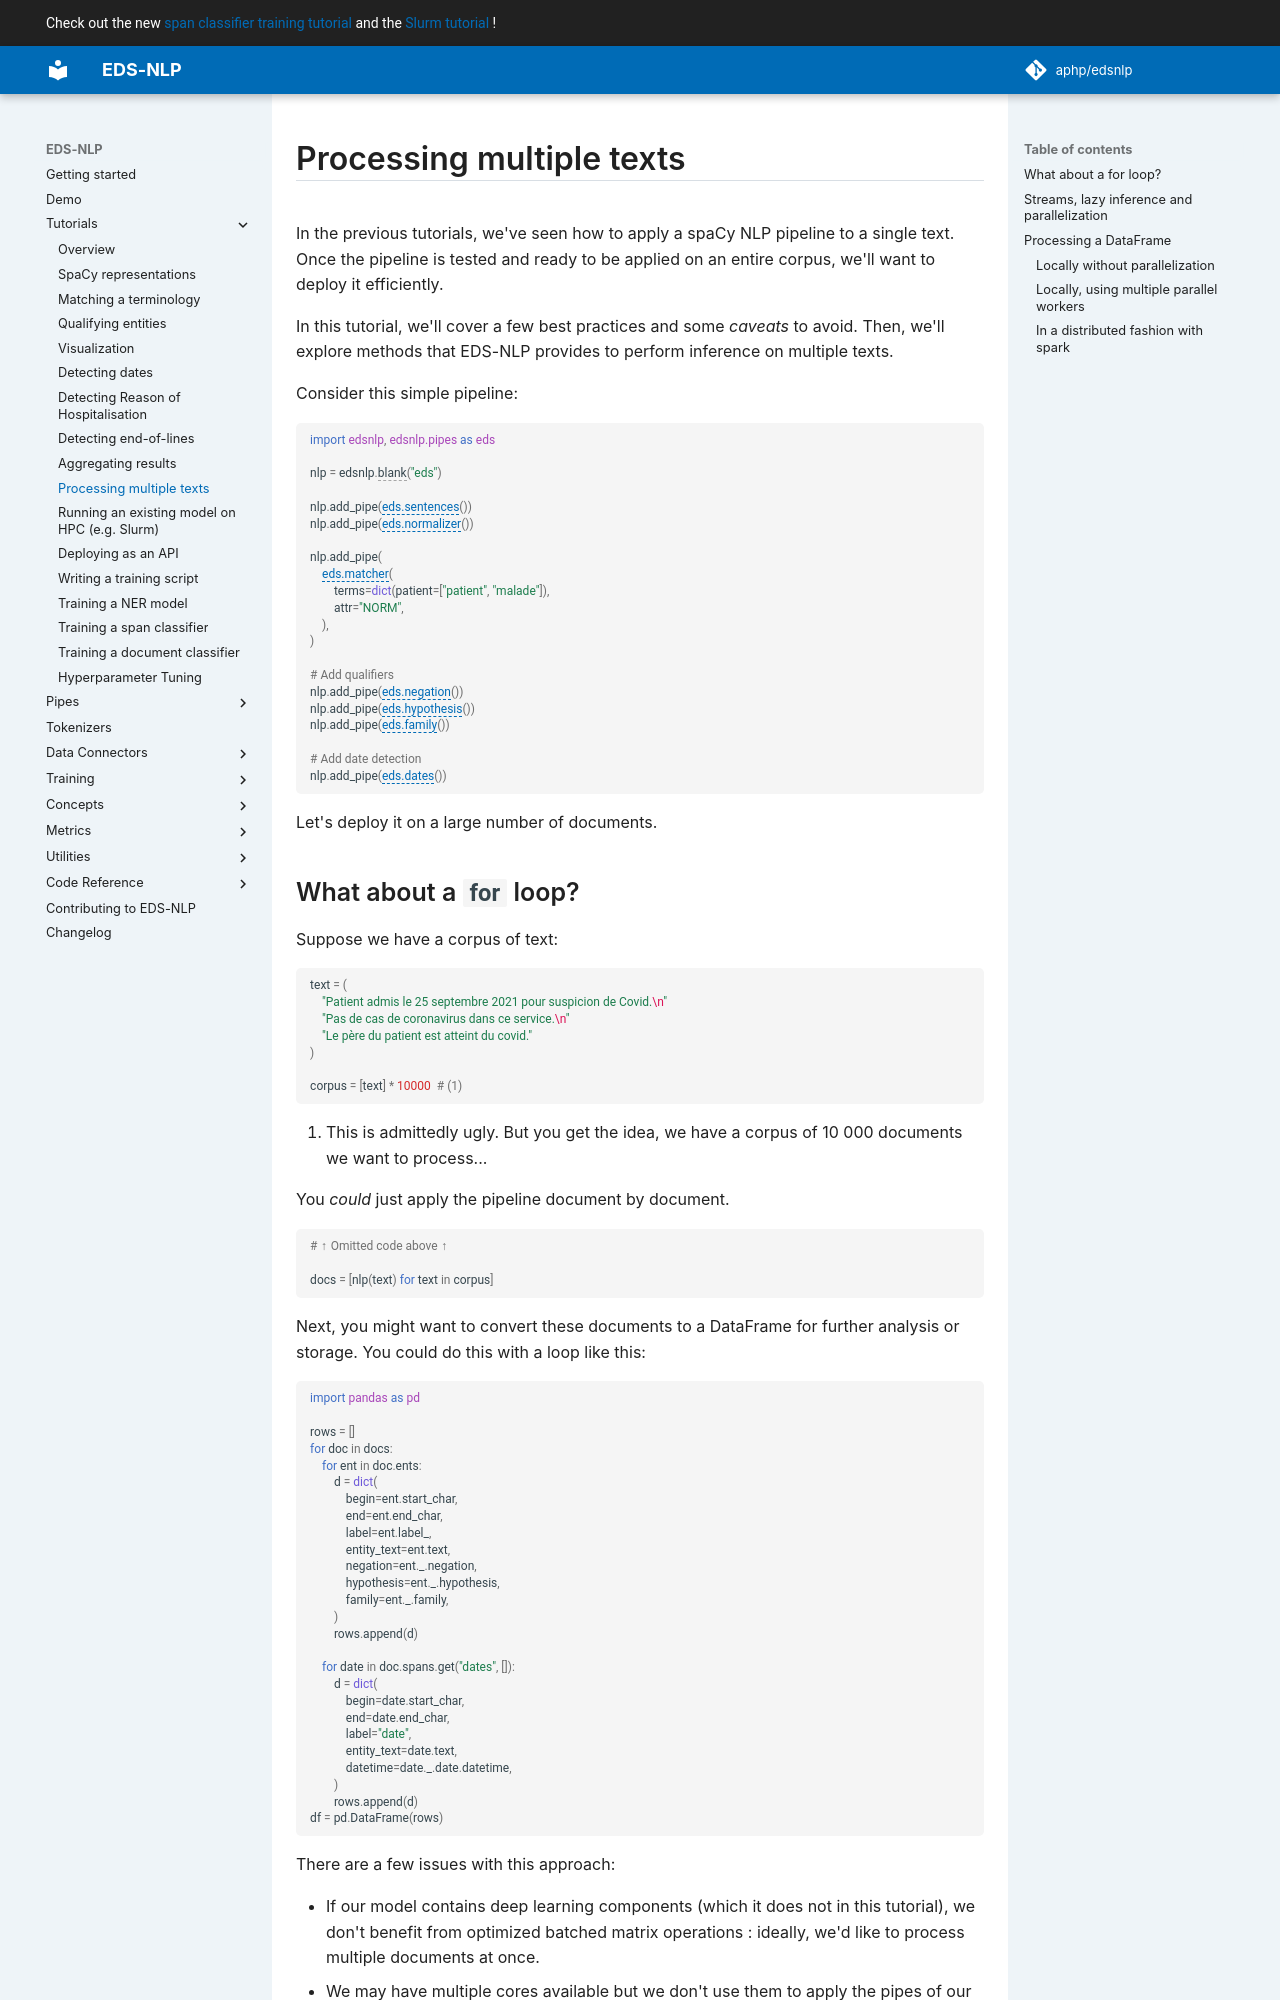

repository: aphp/edsnlp · page: latest/tutorials/multiple-texts/index.html · generator: mkdocs

# Processing multiple texts

In the previous tutorials, we've seen how to apply a spaCy NLP pipeline to a single text.
Once the pipeline is tested and ready to be applied on an entire corpus, we'll want to deploy it efficiently.

In this tutorial, we'll cover a few best practices and some _caveats_ to avoid.
Then, we'll explore methods that EDS-NLP provides to perform inference on multiple texts.

Consider this simple pipeline:

```python
import edsnlp, edsnlp.pipes as eds

nlp = edsnlp.blank("eds")

nlp.add_pipe(eds.sentences())
nlp.add_pipe(eds.normalizer())

nlp.add_pipe(
    eds.matcher(
        terms=dict(patient=["patient", "malade"]),
        attr="NORM",
    ),
)

# Add qualifiers
nlp.add_pipe(eds.negation())
nlp.add_pipe(eds.hypothesis())
nlp.add_pipe(eds.family())

# Add date detection
nlp.add_pipe(eds.dates())
```

Let's deploy it on a large number of documents.

## What about a `for` loop?

Suppose we have a corpus of text:

```python
text = (
    "Patient admis le 25 septembre 2021 pour suspicion de Covid.\n"
    "Pas de cas de coronavirus dans ce service.\n"
    "Le père du patient est atteint du covid."
)

corpus = [text] * 10000  # (1)
```

1. This is admittedly ugly. But you get the idea, we have a corpus of 10 000 documents we want to process...

You _could_ just apply the pipeline document by document.

```python
# ↑ Omitted code above ↑

docs = [nlp(text) for text in corpus]
```

Next, you might want to convert these documents to a DataFrame for further analysis or storage. You could do this with a loop like this:

```python
import pandas as pd

rows = []
for doc in docs:
    for ent in doc.ents:
        d = dict(
            begin=ent.start_char,
            end=ent.end_char,
            label=ent.label_,
            entity_text=ent.text,
            negation=ent._.negation,
            hypothesis=ent._.hypothesis,
            family=ent._.family,
        )
        rows.append(d)

    for date in doc.spans.get("dates", []):
        d = dict(
            begin=date.start_char,
            end=date.end_char,
            label="date",
            entity_text=date.text,
            datetime=date._.date.datetime,
        )
        rows.append(d)
df = pd.DataFrame(rows)
```

There are a few issues with this approach:

- If our model contains deep learning components (which it does not in this tutorial), we don't benefit from optimized batched matrix operations : ideally, we'd like to process multiple documents at
  once.
- We may have multiple cores available but we don't use them to apply the pipes of our model to multiple documents at the same time.
- We would also like to perform the Doc -> Dict conversion step in parallel and avoid transferring full Doc instances back and forth between processes.
- And ideally, being able to switch between input/output formats, or sequential/parallel processing, without changing the code too much.
